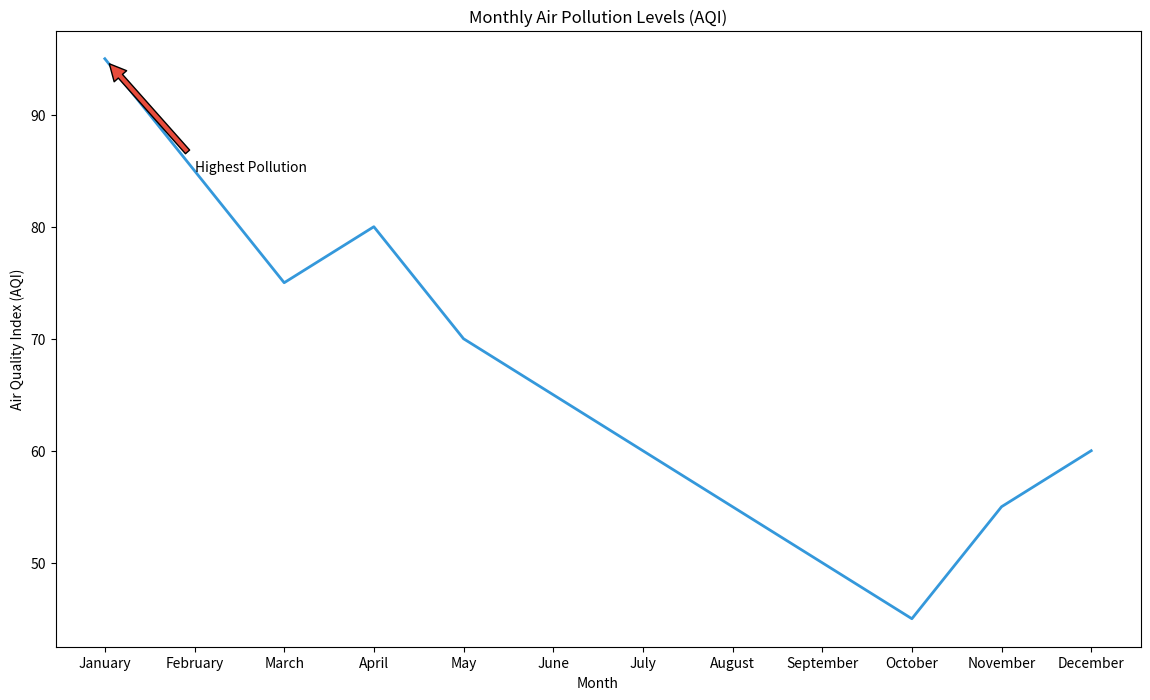

Recreate this plot in Python.

import matplotlib.pyplot as plt

# Given the data above
months = ['January', 'February', 'March', 'April', 'May', 'June', 
          'July', 'August', 'September', 'October', 'November', 'December']
pollution_levels = [95, 85, 75, 80, 70, 65, 60, 55, 50, 45, 55, 60]

plt.figure(figsize=(14, 8))  # Change width (14) and height (8)

# Plot the line chart with a new color scheme and trend
plt.plot(months, pollution_levels, color='#3498DB', linewidth=2)

# Annotate the peak sales value in January
plt.annotate('Highest Pollution', xy=('January', 95), xytext=('February', 85),
             arrowprops=dict(facecolor='#E74C3C', shrink=0.05))

plt.title('Monthly Air Pollution Levels (AQI)')  # Set a relevant title
plt.xlabel('Month')  # Label the x-axis
plt.ylabel('Air Quality Index (AQI)')  # Label the y-axis

# Display the chart
plt.show()
